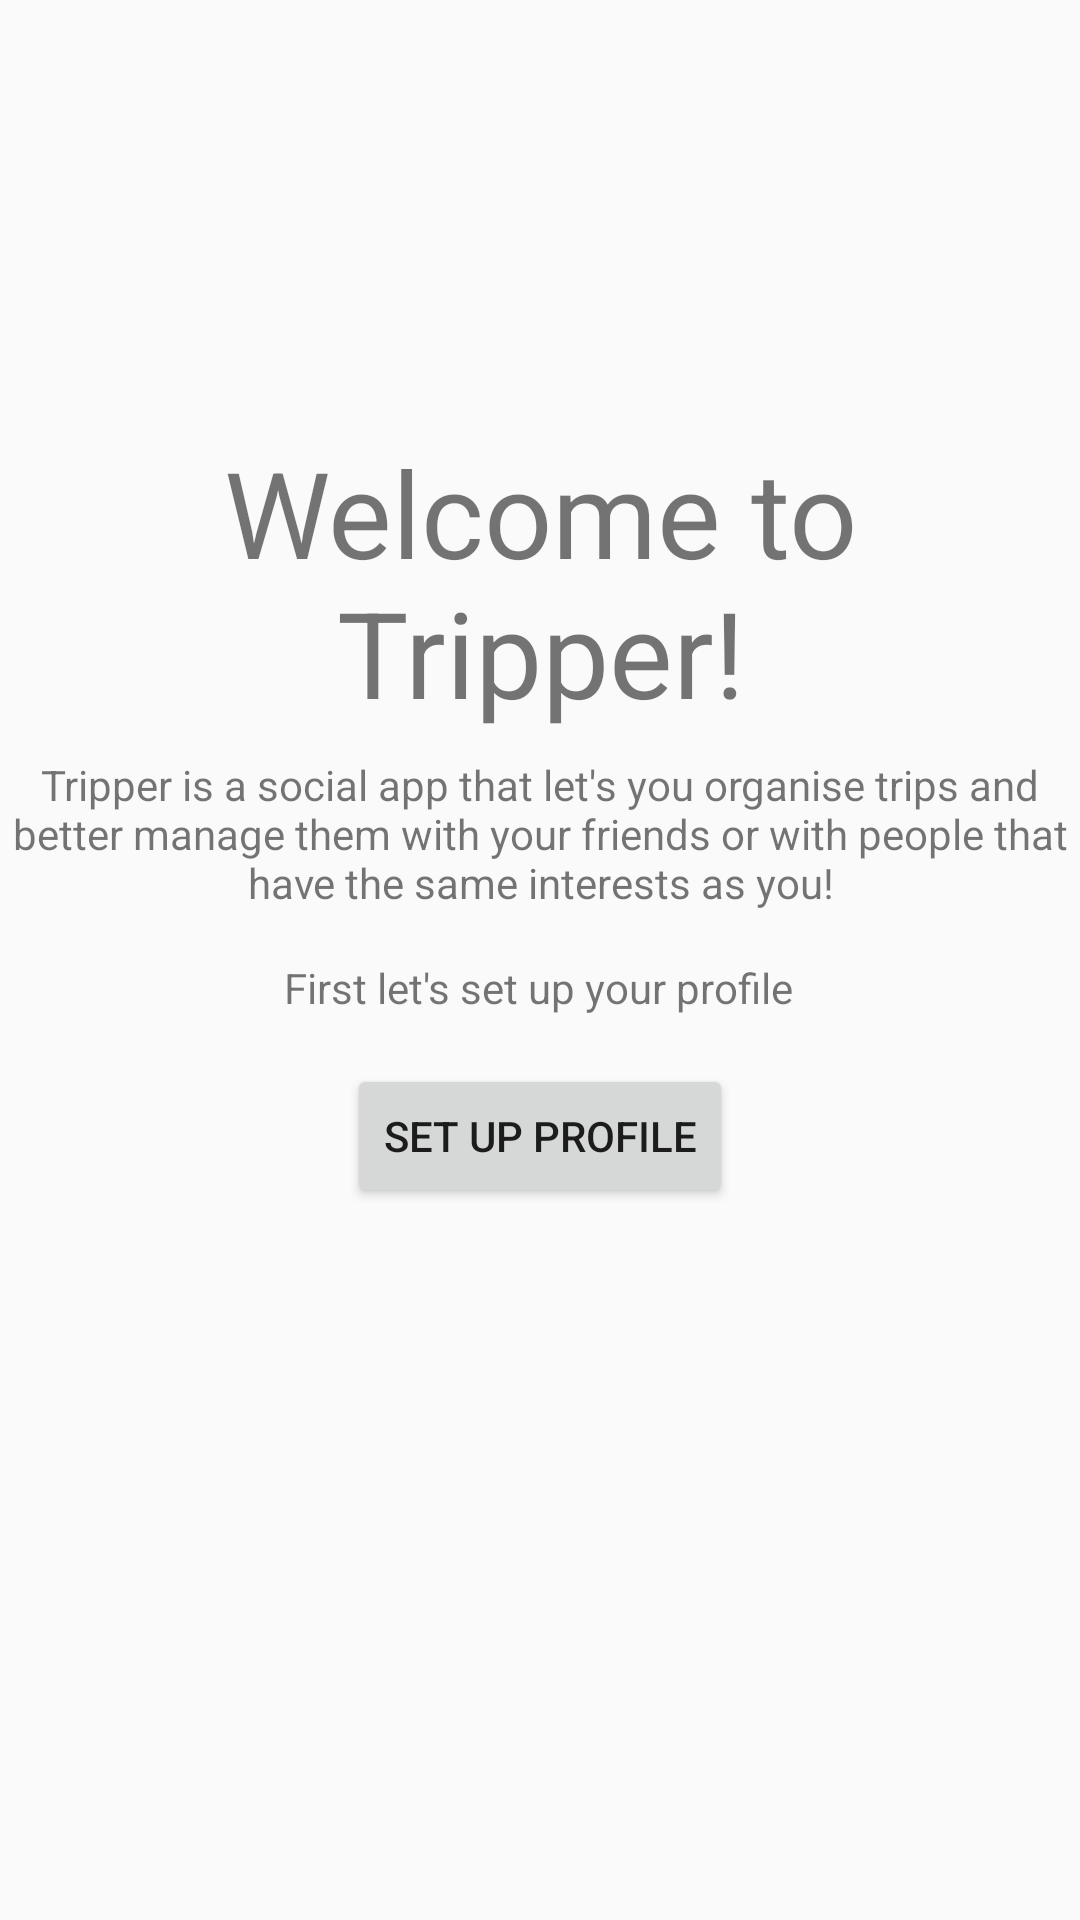

Android layout source for this screen:
<!-- AndroidManifest.xml: application theme AppTheme.NoActionBar -->
<!-- res/layout/fragment_welcome.xml -->
<?xml version="1.0" encoding="utf-8"?>
<androidx.constraintlayout.widget.ConstraintLayout xmlns:android="http://schemas.android.com/apk/res/android"
    xmlns:app="http://schemas.android.com/apk/res-auto"
    xmlns:tools="http://schemas.android.com/tools"
    android:layout_width="match_parent"
    android:layout_height="match_parent"
    tools:context=".Login.WelcomeUsersActivity">

    <TextView
        android:id="@+id/textView2"
        android:layout_width="wrap_content"
        android:layout_height="wrap_content"
        android:layout_marginTop="144dp"
        android:text="Welcome to
        Tripper!"
        android:textAlignment="center"
        android:textSize="40dp"
        app:layout_constraintEnd_toEndOf="parent"
        app:layout_constraintHorizontal_bias="1.0"
        app:layout_constraintStart_toStartOf="parent"
        app:layout_constraintTop_toTopOf="parent" />

    <TextView
        android:id="@+id/textView3"
        android:layout_width="wrap_content"
        android:layout_height="wrap_content"
        android:layout_marginTop="8dp"
        android:text="Tripper is a social app that let's you organise trips and better manage them with your friends or with people that have the same interests as you!"
        android:textAlignment="center"
        app:layout_constraintEnd_toEndOf="parent"
        app:layout_constraintHorizontal_bias="0.0"
        app:layout_constraintStart_toStartOf="parent"
        app:layout_constraintTop_toBottomOf="@+id/textView2" />

    <TextView
        android:id="@+id/textView4"
        android:layout_width="wrap_content"
        android:layout_height="wrap_content"
        android:layout_marginTop="16dp"
        android:text="First let's set up your profile"
        app:layout_constraintEnd_toEndOf="parent"
        app:layout_constraintHorizontal_bias="0.497"
        app:layout_constraintStart_toStartOf="parent"
        app:layout_constraintTop_toBottomOf="@+id/textView3" />

    <Button
        android:id="@+id/button2"
        android:layout_width="wrap_content"
        android:layout_height="wrap_content"
        android:layout_marginTop="16dp"
        android:text="Set up profile"
        app:layout_constraintEnd_toEndOf="parent"
        app:layout_constraintStart_toStartOf="parent"
        app:layout_constraintTop_toBottomOf="@+id/textView4" />

</androidx.constraintlayout.widget.ConstraintLayout>
<!-- resources referenced by this layout -->
<resources>
  <style name="AppTheme.NoActionBar">
          <item name="windowActionBar">true</item>
          <item name="windowNoTitle">true</item>
      </style>
</resources>
